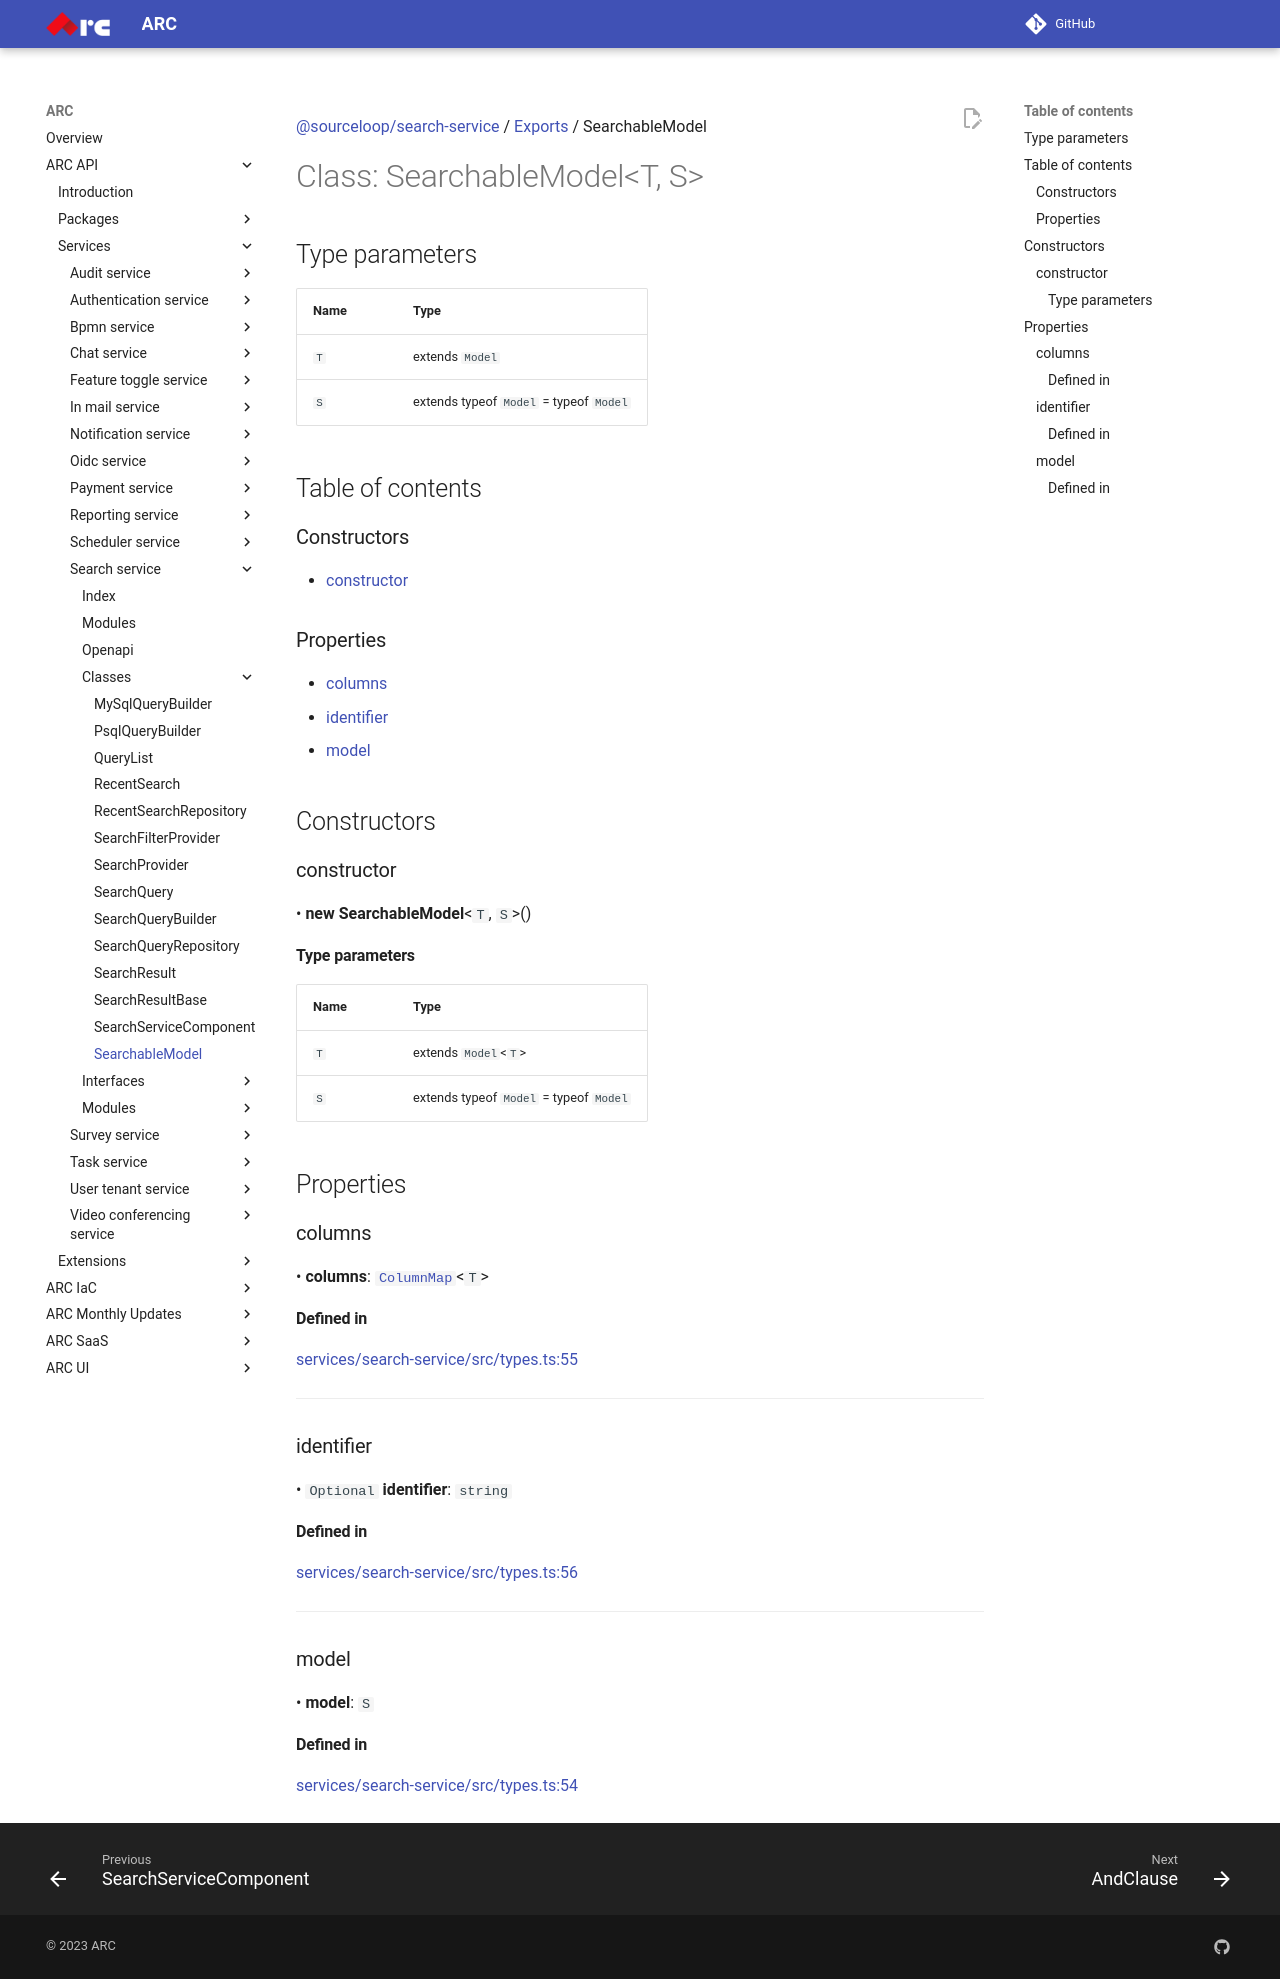

repository: sourcefuse/arc-docs · page: arc-api-docs/services/search-service/classes/SearchableModel/index.html · generator: mkdocs

[@sourceloop/search-service](../README.md) / [Exports](../modules.md) / SearchableModel

# Class: SearchableModel<T, S\>

## Type parameters

| Name | Type |
| :------ | :------ |
| `T` | extends `Model` |
| `S` | extends typeof `Model` = typeof `Model` |

## Table of contents

### Constructors

- [constructor](SearchableModel.md#constructor)

### Properties

- [columns](SearchableModel.md#columns)
- [identifier](SearchableModel.md#identifier)
- [model](SearchableModel.md#model)

## Constructors

### constructor

• **new SearchableModel**<`T`, `S`\>()

#### Type parameters

| Name | Type |
| :------ | :------ |
| `T` | extends `Model`<`T`\> |
| `S` | extends typeof `Model` = typeof `Model` |

## Properties

### columns

• **columns**: [`ColumnMap`](../modules.md#columnmap)<`T`\>

#### Defined in

[services/search-service/src/types.ts:55](https://github.com/sourcefuse/loopback4-microservice-catalog/blob/eb9d4d57/services/search-service/src/types.ts#L55)

___

### identifier

• `Optional` **identifier**: `string`

#### Defined in

[services/search-service/src/types.ts:56](https://github.com/sourcefuse/loopback4-microservice-catalog/blob/eb9d4d57/services/search-service/src/types.ts#L56)

___

### model

• **model**: `S`

#### Defined in

[services/search-service/src/types.ts:54](https://github.com/sourcefuse/loopback4-microservice-catalog/blob/eb9d4d57/services/search-service/src/types.ts#L54)
